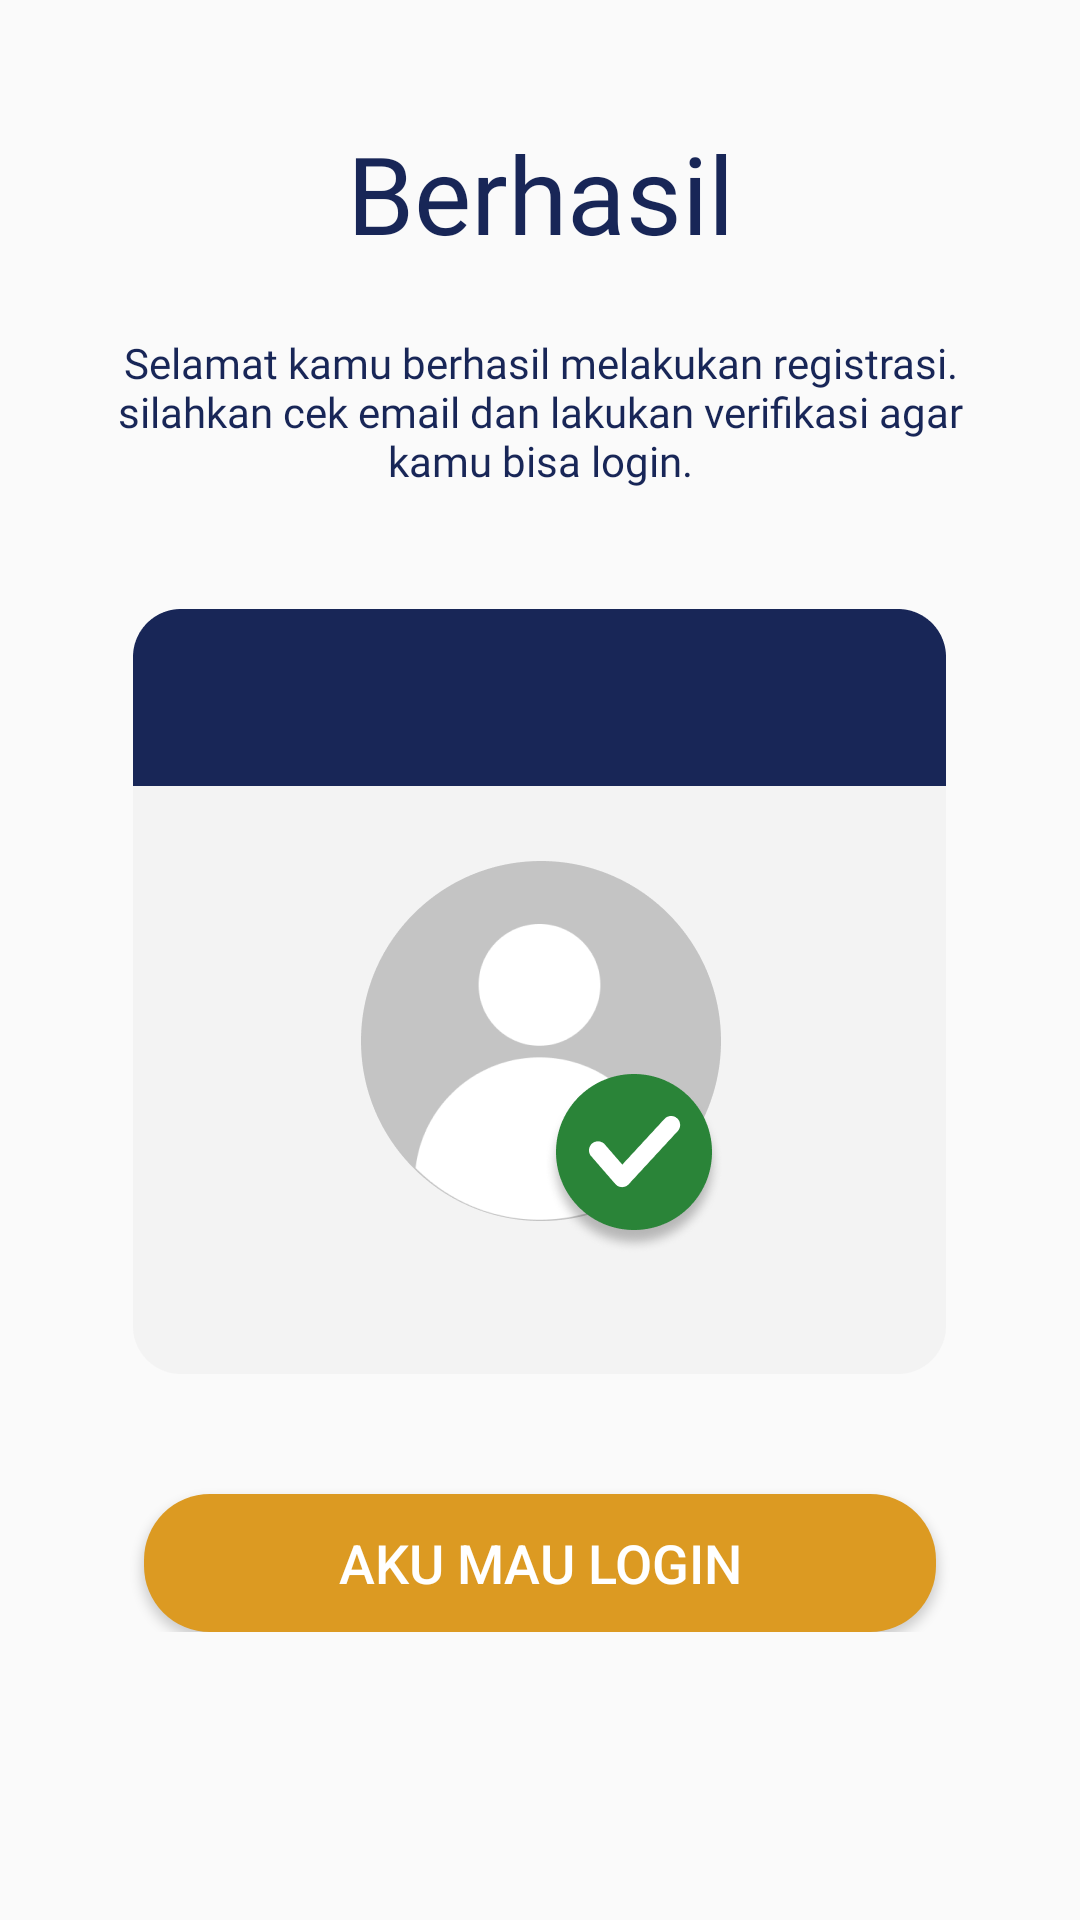

The Android layout XML behind this screen, and the referenced resources:
<!-- AndroidManifest.xml: application theme AppTheme -->
<!-- res/layout/activity_success_register.xml -->
<?xml version="1.0" encoding="utf-8"?>
<androidx.constraintlayout.widget.ConstraintLayout xmlns:android="http://schemas.android.com/apk/res/android"
    xmlns:app="http://schemas.android.com/apk/res-auto"
    xmlns:tools="http://schemas.android.com/tools"
    android:layout_width="match_parent"
    android:layout_height="match_parent"
    tools:context=".activity.SuccessRegister">

    <ScrollView
        android:layout_width="match_parent"
        android:layout_height="match_parent">
        <RelativeLayout
            android:layout_width="match_parent"
            android:layout_height="wrap_content"
            android:paddingStart="24dp"
            android:paddingEnd="24dp">
            <TextView
                android:id="@+id/tv_suksesReg1"
                android:layout_width="match_parent"
                android:layout_height="wrap_content"
                android:layout_marginTop="40dp"
                android:text="Berhasil"
                android:textSize="36sp"
                android:textColor="@color/navyPrimary"
                android:gravity="center"
                android:fontFamily="@font/roboto_bold"/>
            <TextView
                android:id="@+id/tv_suksesReg2"
                android:layout_width="match_parent"
                android:layout_height="wrap_content"
                android:layout_below="@id/tv_suksesReg1"
                android:layout_marginTop="23dp"
                android:text="Selamat kamu berhasil melakukan registrasi. silahkan cek email dan lakukan verifikasi agar kamu bisa login."
                android:textAlignment="center"
                android:textSize="14sp"
                android:fontFamily="@font/roboto_light"
                android:textColor="@color/navyPrimary"/>
            <ImageView
                android:id="@+id/iv_suksesReg"
                android:layout_width="271dp"
                android:layout_height="255dp"
                android:layout_below="@id/tv_suksesReg2"
                android:layout_marginTop="40dp"
                android:layout_centerInParent="true"
                android:src="@drawable/sukses_register"/>
            <Button
                android:id="@+id/btn_LoginReg"
                android:layout_width="match_parent"
                android:layout_height="46dp"
                android:layout_below="@id/iv_suksesReg"
                android:layout_marginTop="40dp"
                android:background="@drawable/button_primary"
                android:layout_marginStart="24dp"
                android:layout_marginEnd="24dp"
                android:text="Aku mau login"
                android:textColor="@color/whitePrimary"
                android:textSize="18dp"/>
                
        </RelativeLayout>
    </ScrollView>

</androidx.constraintlayout.widget.ConstraintLayout>
<!-- resources referenced by this layout -->
<resources>
  <color name="navyPrimary">#182657</color>
  <color name="whitePrimary">#ffffff</color>
  <!-- drawable button_primary (drawable) -->
  <?xml version="1.0" encoding="utf-8"?>
  <shape xmlns:android="http://schemas.android.com/apk/res/android">
      <solid
          android:color="@color/orangePrimary"/>
      <corners
          android:radius="22dp"/>
  </shape>
  <!-- drawable sukses_register: png bitmap (drawable-v24, 22239 bytes) -->
  <style name="AppTheme" parent="Theme.AppCompat.Light.DarkActionBar">
          
          <item name="colorPrimary">@color/colorPrimary</item>
          <item name="colorPrimaryDark">@color/colorPrimaryDark</item>
          <item name="colorAccent">@color/colorAccent</item>
      </style>
  <color name="orangePrimary">#DC9A22</color>
  <color name="colorPrimary">#182657</color>
  <color name="colorPrimaryDark">#182657</color>
  <color name="colorAccent">#03DAC5</color>
</resources>
